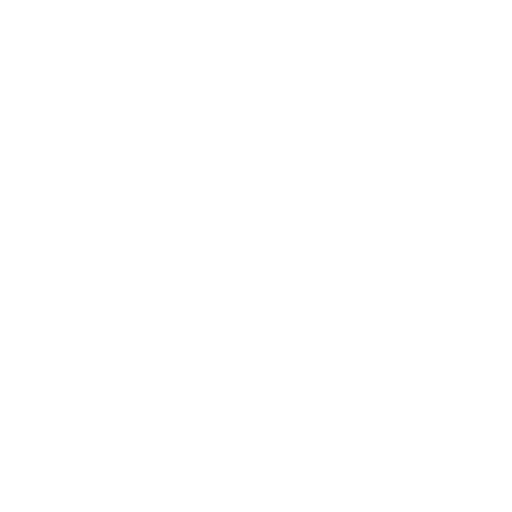
t = 0.00 s
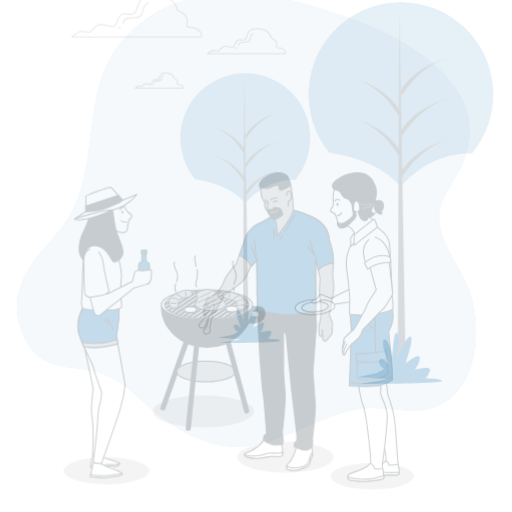
t = 0.25 s
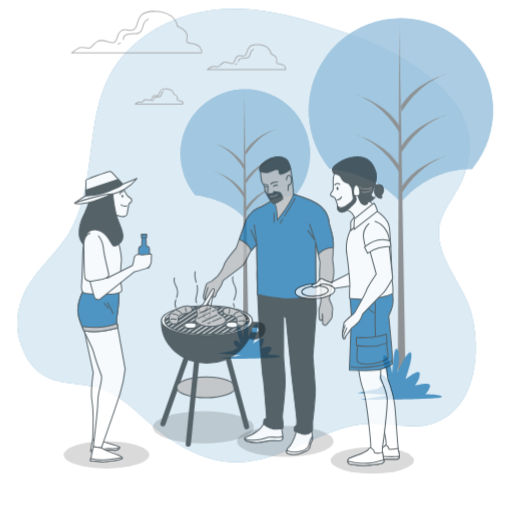
t = 0.50 s
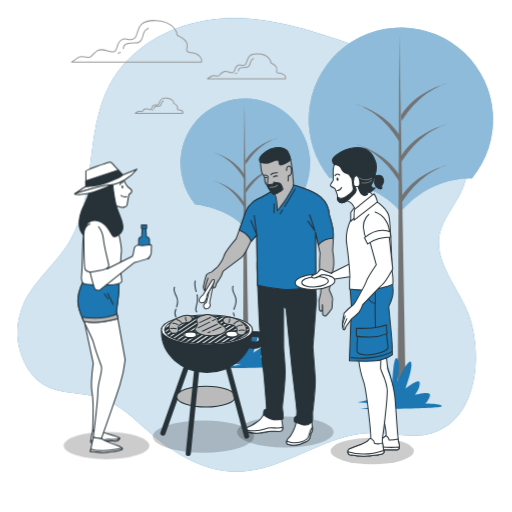
t = 0.75 s
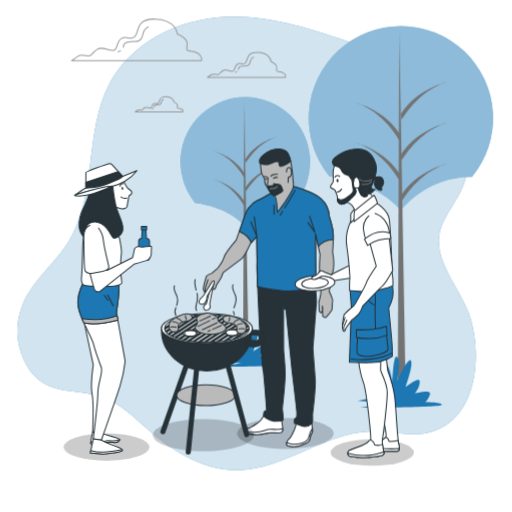
t = 1.00 s

The animated SVG that drew these frames (rendered in a browser with its animation timeline set to each time). Animation: 2 CSS @keyframes rules; one cycle of 1.00 s.

<svg class="animated" id="freepik_stories-barbecue" xmlns="http://www.w3.org/2000/svg" viewBox="0 0 500 500" version="1.1" xmlns:xlink="http://www.w3.org/1999/xlink" xmlns:svgjs="http://svgjs.com/svgjs"><style>svg#freepik_stories-barbecue:not(.animated) .animable {opacity: 0;}svg#freepik_stories-barbecue.animated #freepik--background-simple--inject-11 {animation: 1s 1 forwards cubic-bezier(.36,-0.01,.5,1.38) slideDown;animation-delay: 0s;}svg#freepik_stories-barbecue.animated #freepik--Trees--inject-11 {animation: 1s 1 forwards cubic-bezier(.36,-0.01,.5,1.38) slideDown;animation-delay: 0s;}svg#freepik_stories-barbecue.animated #freepik--Clouds--inject-11 {animation: 1s 1 forwards cubic-bezier(.36,-0.01,.5,1.38) slideDown;animation-delay: 0s;}svg#freepik_stories-barbecue.animated #freepik--character-2--inject-11 {animation: 1s 1 forwards cubic-bezier(.36,-0.01,.5,1.38) slideUp;animation-delay: 0s;}svg#freepik_stories-barbecue.animated #freepik--Barbecue--inject-11 {animation: 1s 1 forwards cubic-bezier(.36,-0.01,.5,1.38) slideDown;animation-delay: 0s;}svg#freepik_stories-barbecue.animated #freepik--character-3--inject-11 {animation: 1s 1 forwards cubic-bezier(.36,-0.01,.5,1.38) slideUp;animation-delay: 0s;}svg#freepik_stories-barbecue.animated #freepik--character-1--inject-11 {animation: 1s 1 forwards cubic-bezier(.36,-0.01,.5,1.38) slideUp;animation-delay: 0s;}            @keyframes slideDown {                0% {                    opacity: 0;                    transform: translateY(-30px);                }                100% {                    opacity: 1;                    transform: translateY(0);                }            }                    @keyframes slideUp {                0% {                    opacity: 0;                    transform: translateY(30px);                }                100% {                    opacity: 1;                    transform: inherit;                }            }        </style><g id="freepik--background-simple--inject-11" class="animable" style="transform-origin: 240.903px 237.732px;"><path d="M448.13,114.62c-20.86-34.3-66.9-59.24-102.72-72-45.45-16.14-95.3-32.08-144-24.18-38.9,6.32-76.4,28.64-94.7,63.55C82,129.24,95.1,190.39,67.11,235.75,53.76,257.37,32,273.58,22.28,297.06a69.36,69.36,0,0,0,1,54.49c4.06,8.89,10.19,17,18.46,22.23,16.61,10.44,38.24,7.39,56.88,13.5s33.12,21.05,48.06,34c23.89,20.68,53,38,84.65,37.83,46.09-.25,85.85-37.19,131.94-37.91,19.95-.32,40.49,6.21,59.46,0C466.5,407,470.58,346.6,459.2,310c-7.58-24.39-32-50.48-30.68-76.44,1-19.87,17.81-35.43,24.3-53.57C460.7,157.91,460.53,135,448.13,114.62Z" style="fill: rgb(29, 119, 178); transform-origin: 240.903px 237.732px;" id="el7tlye8q1q3x" class="animable"></path><g id="el1cy2j07jnql"><path d="M448.13,114.62c-20.86-34.3-66.9-59.24-102.72-72-45.45-16.14-95.3-32.08-144-24.18-38.9,6.32-76.4,28.64-94.7,63.55C82,129.24,95.1,190.39,67.11,235.75,53.76,257.37,32,273.58,22.28,297.06a69.36,69.36,0,0,0,1,54.49c4.06,8.89,10.19,17,18.46,22.23,16.61,10.44,38.24,7.39,56.88,13.5s33.12,21.05,48.06,34c23.89,20.68,53,38,84.65,37.83,46.09-.25,85.85-37.19,131.94-37.91,19.95-.32,40.49,6.21,59.46,0C466.5,407,470.58,346.6,459.2,310c-7.58-24.39-32-50.48-30.68-76.44,1-19.87,17.81-35.43,24.3-53.57C460.7,157.91,460.53,135,448.13,114.62Z" style="fill: rgb(255, 255, 255); opacity: 0.8; transform-origin: 240.903px 237.732px;" class="animable"></path></g></g><g id="freepik--Trees--inject-11" class="animable" style="transform-origin: 328.887px 211.762px;"><path d="M321.71,172.12s46.3,4.58,69.78,33.29c0,0,24.79-33.26,69.33-32.58a90,90,0,1,0-139.13-.63Z" style="fill: rgb(29, 119, 178); transform-origin: 391.514px 115.412px;" id="elrqeel3m2mz" class="animable"></path><g id="elwdhmgne511a"><path d="M321.71,172.12s46.3,4.58,69.78,33.29c0,0,24.79-33.26,69.33-32.58a90,90,0,1,0-139.13-.63Z" style="fill: rgb(255, 255, 255); opacity: 0.5; transform-origin: 391.514px 115.412px;" class="animable"></path></g><polygon points="389.95 31.74 388.39 385.77 396.21 385.77 389.95 31.74" style="fill: rgb(115, 115, 115); transform-origin: 392.3px 208.755px;" id="el14qusjxqwnc" class="animable"></polygon><path d="M392.3,196.66s15.63-28.14,43.77-36.74c0,0-29.7,7-44.55,31.27Z" style="fill: rgb(115, 115, 115); transform-origin: 413.795px 178.29px;" id="el5secs07193u" class="animable"></path><path d="M392.3,116.93S407.93,88.8,436.07,80.2c0,0-29.7,7-44.55,31.26Z" style="fill: rgb(115, 115, 115); transform-origin: 413.795px 98.565px;" id="elcryi1490g9f" class="animable"></path><path d="M392.3,156.8s15.63-28.14,43.77-36.74c0,0-29.7,7-44.55,31.27Z" style="fill: rgb(115, 115, 115); transform-origin: 413.795px 138.43px;" id="eld5qzxh9x2ij" class="animable"></path><path d="M390,137.26s-15.08-28.14-42.23-36.74c0,0,28.65,7,43,31.26Z" style="fill: rgb(115, 115, 115); transform-origin: 369.27px 118.89px;" id="elvpp8mxuvq7q" class="animable"></path><path d="M390,176.34S374.9,148.2,347.75,139.6c0,0,28.65,7,43,31.27Z" style="fill: rgb(115, 115, 115); transform-origin: 369.25px 157.97px;" id="elie66kbdm14o" class="animable"></path><path d="M190.49,198s32.54,3.22,49,23.39c0,0,17.43-23.37,48.73-22.89a63.26,63.26,0,1,0-97.77-.45Z" style="fill: rgb(29, 119, 178); transform-origin: 239.52px 158.128px;" id="elcd9m3mi7iai" class="animable"></path><g id="elghb8l3u4gak"><path d="M190.49,198s32.54,3.22,49,23.39c0,0,17.43-23.37,48.73-22.89a63.26,63.26,0,1,0-97.77-.45Z" style="fill: rgb(255, 255, 255); opacity: 0.5; transform-origin: 239.52px 158.128px;" class="animable"></path></g><polygon points="238.45 99.29 237.35 348.1 242.84 348.1 238.45 99.29" style="fill: rgb(115, 115, 115); transform-origin: 240.095px 223.695px;" id="ely86jvng2p6s" class="animable"></polygon><path d="M240.09,215.19s11-19.77,30.76-25.81c0,0-20.87,4.94-31.31,22Z" style="fill: rgb(115, 115, 115); transform-origin: 255.195px 202.285px;" id="el9epsv5r1ivf" class="animable"></path><path d="M240.09,159.17s11-19.78,30.76-25.82c0,0-20.87,4.94-31.31,22Z" style="fill: rgb(115, 115, 115); transform-origin: 255.195px 146.26px;" id="elj95iuhl09d" class="animable"></path><path d="M240.09,187.18s11-19.77,30.76-25.82c0,0-20.87,4.95-31.31,22Z" style="fill: rgb(115, 115, 115); transform-origin: 255.195px 174.27px;" id="elum81d6y5kxk" class="animable"></path><path d="M238.47,173.45s-10.61-19.78-29.69-25.82c0,0,20.15,4.94,30.22,22Z" style="fill: rgb(115, 115, 115); transform-origin: 223.89px 160.54px;" id="elp29h8p2ejjr" class="animable"></path><path d="M238.47,200.91s-10.61-19.77-29.69-25.81c0,0,20.15,4.94,30.22,22Z" style="fill: rgb(115, 115, 115); transform-origin: 223.89px 188.005px;" id="elrzjlagtm0f" class="animable"></path><path d="M227.25,350.1l1.22-.74,3.69-2.21s-5.4-3.44-3.44-6.38,6.87,3.43,6.87,3.43S228.72,327,232.16,326s5.89,13.25,5.89,13.25.49-20.62,3.44-17.67,0,17.18,0,17.18,7.85-17.67,9.82-14.73-3.93,19.15-3.93,19.15,10.31-8.35,10.31-3.93-3.44,8.35-3.44,8.35,10.8-2.95,10.8,0-3.43,6.38-3.43,6.38,12.76,0,11.78,2S215,358,215,358l20.62-3.44L213,353Z" style="fill: rgb(29, 119, 178); transform-origin: 243.227px 339.646px;" id="el3o2eqdqha26" class="animable"></path><path d="M368.58,387.42l1.67-1,5-3s-7.35-4.67-4.68-8.68,9.35,4.68,9.35,4.68-9.35-23.37-4.67-24.7,8,18,8,18,.67-28,4.67-24,0,23.36,0,23.36,10.68-24,13.35-20-5.34,26-5.34,26,14-11.35,14-5.34-4.67,11.35-4.67,11.35,14.69-4,14.69,0-4.68,8.68-4.68,8.68,17.36,0,16,2.67-79.45,2.67-79.45,2.67l28-4.67-30.71-2Z" style="fill: rgb(29, 119, 178); transform-origin: 390.228px 373.219px;" id="el130u7n56a28" class="animable"></path></g><g id="freepik--Clouds--inject-11" class="animable animator-active" style="transform-origin: 174.359px 63.9179px;"><path d="M192.63,51.7c-5.52-3-8-.5-10-3s5.52-9-9.52-15.54c0,0-1-14-21.55-14.53s-15,14-20.55,17.54-7-2-12.52,1.5-3,10.53-7.52,11.53-10.53-4.51-16-1-5.51,6.51-8,6.51-7.51-2-10.52,0-6.52,4.51-6.52,4.51h126.8S198.14,54.7,192.63,51.7Z" style="fill: none; stroke: rgb(153, 153, 153); stroke-linecap: round; stroke-linejoin: round; transform-origin: 133.411px 38.9179px;" id="elqg2y7m6c6u" class="animable"></path><path d="M117.62,49.64a17.21,17.21,0,0,1-2.24,1" style="fill: none; stroke: rgb(153, 153, 153); stroke-linecap: round; stroke-linejoin: round; transform-origin: 116.5px 50.14px;" id="elxy3z92otab" class="animable"></path><path d="M144.75,26.23a8.56,8.56,0,0,0-4.9,6.11c-.92,4.59-3.06,7.65-5.5,8s-11.63-.62-13.15,2.75a13.4,13.4,0,0,0-.86,3.07" style="fill: none; stroke: rgb(153, 153, 153); stroke-linecap: round; stroke-linejoin: round; transform-origin: 132.545px 36.195px;" id="elhvui63ejt6h" class="animable"></path><path d="M177,106.47c-2-1.1-2.94-.19-3.67-1.1s2-3.31-3.49-5.69c0,0-.36-5.13-7.88-5.32s-5.5,5.14-7.52,6.42-2.56-.73-4.58.55-1.1,3.85-2.75,4.22-3.85-1.65-5.87-.37-2,2.39-2.93,2.39-2.75-.74-3.85,0-2.38,1.65-2.38,1.65h46.38A2.37,2.37,0,0,0,177,106.47Z" style="fill: none; stroke: rgb(153, 153, 153); stroke-linecap: round; stroke-linejoin: round; transform-origin: 155.301px 101.788px;" id="elcnygnghxic7" class="animable"></path><path d="M149.5,105.71a5.14,5.14,0,0,1-.81.39" style="fill: none; stroke: rgb(153, 153, 153); stroke-linecap: round; stroke-linejoin: round; transform-origin: 149.095px 105.905px;" id="elam9yvdhpkj4" class="animable"></path><path d="M159.43,97.15a3.12,3.12,0,0,0-1.79,2.23c-.34,1.68-1.12,2.8-2,2.91s-4.25-.22-4.81,1a5.11,5.11,0,0,0-.31,1.13" style="fill: none; stroke: rgb(153, 153, 153); stroke-linecap: round; stroke-linejoin: round; transform-origin: 154.975px 100.785px;" id="elxsdzem3dha8" class="animable"></path><path d="M276.26,71.1c-3.31-1.81-4.81-.3-6-1.81s3.3-5.41-5.72-9.32c0,0-.6-8.43-12.93-8.73s-9,8.43-12.34,10.53-4.21-1.2-7.52.9-1.8,6.32-4.51,6.92-6.32-2.7-9.63-.6-3.3,3.91-4.81,3.91-4.51-1.2-6.32,0-3.91,2.71-3.91,2.71h76.11S279.57,72.9,276.26,71.1Z" style="fill: none; stroke: rgb(153, 153, 153); stroke-linecap: round; stroke-linejoin: round; transform-origin: 240.679px 63.4212px;" id="elf9hysbffkqo" class="animable"></path><path d="M231.24,69.86a9.49,9.49,0,0,1-1.34.63" style="fill: none; stroke: rgb(153, 153, 153); stroke-linecap: round; stroke-linejoin: round; transform-origin: 230.57px 70.175px;" id="el88daqoy5lvr" class="animable"></path><path d="M247.52,55.81a5.14,5.14,0,0,0-2.93,3.67c-.56,2.75-1.84,4.59-3.31,4.77s-7-.36-7.89,1.66a7.66,7.66,0,0,0-.52,1.84" style="fill: none; stroke: rgb(153, 153, 153); stroke-linecap: round; stroke-linejoin: round; transform-origin: 240.195px 61.78px;" id="el9qwhqm78qiv" class="animable"></path></g><g id="freepik--character-2--inject-11" class="animable" style="transform-origin: 260.092px 292.013px;"><g id="el8eqikl29lqf"><ellipse cx="278.59" cy="423.34" rx="47.15" ry="15.06" style="opacity: 0.2; transform-origin: 278.59px 423.34px;" class="animable"></ellipse></g><path d="M258.55,404.38s-3.75,6.52-6.09,8.06-7,5.08-9.79,5.77-5.12,2.25-3.15,3.93,3.26,2.09,10.37,2.4,9.86-1.9,14.8-2,9.7,1.32,10.95-1.06-1.08-12.24-1.08-12.24S264.12,403,258.55,404.38Z" style="fill: rgb(255, 255, 255); stroke: rgb(38, 50, 56); stroke-linecap: round; stroke-linejoin: round; transform-origin: 257.398px 414.375px;" id="eloers394u74" class="animable"></path><path d="M275.64,421.49a6.93,6.93,0,0,0,.35-3.05c-3,1.6-7.07.71-11.93.71-5.3,0-6.21,2.73-15.46,3-6.87.22-9-1.23-9.59-2-.37.6-.29,1.26.51,1.94,2,1.69,3.26,2.09,10.37,2.4s9.86-1.9,14.8-2S274.39,423.87,275.64,421.49Z" style="fill: rgb(255, 255, 255); stroke: rgb(38, 50, 56); stroke-linecap: round; stroke-linejoin: round; transform-origin: 257.415px 421.48px;" id="elnxoq76eqec" class="animable"></path><path d="M289.45,412.42a40,40,0,0,1-1.81,6.7c-1,2.38-3.94,8.24-5.84,10s-3.39,5.74-.1,6.45c10.25,2.23,15.24-1.78,18.22-3.34s3.13-5.22,3.32-6.94,2.34-1.55,1.83-5.84-.81-8.81-.81-8.81S293.36,414.07,289.45,412.42Z" style="fill: rgb(255, 255, 255); stroke: rgb(38, 50, 56); stroke-linecap: round; stroke-linejoin: round; transform-origin: 292.454px 423.435px;" id="elpsstzqps6id" class="animable"></path><path d="M299.68,430.07c-2.27,2-7.27,3.79-12.58,3.79a13.31,13.31,0,0,1-7.17-1.69c-.42,1.52-.1,3,1.77,3.4,10.25,2.23,15.24-1.78,18.22-3.34s3.13-5.22,3.32-6.94,2.34-1.55,1.83-5.84c-.05-.38-.09-.75-.13-1.12-.57,1-1.26,2.23-1.77,3.25C302.11,423.7,302,428.1,299.68,430.07Z" style="fill: rgb(255, 255, 255); stroke: rgb(38, 50, 56); stroke-linecap: round; stroke-linejoin: round; transform-origin: 292.457px 427.28px;" id="elv5b1lgm5i3" class="animable"></path><path d="M250.82,262.78s2.2,50.08,2.52,56.09,2.89,40.6,3.57,42.52,3.24,36.29,3.26,37.15,0,2.37,0,2.37-2.56.9-2.55,1.55-.38,3-.38,3,.48,2.58,6.54,4.83a22.36,22.36,0,0,0,12.48.42s.16-3.23.14-4.52-.76-6.44-.78-7.08,3-24.79,2.8-35.32-1.39-17.61-1.48-22.56-.09-40.43-.09-40.43l2.4,1.89s5.29,54.32,6,60.11,4.56,38,4.59,39.92-.13,4.52-.13,4.52l-2.32,2.19.07,3.87s3.68,1.44,8.22,2.86,9-2.74,9-2.74a16,16,0,0,0,.59-3.45c0-1.29-.1-5.16-.1-5.16s3.17-26.94,2.61-34.25-2.28-30.28-2.28-30.28L309,293.77l-2.1-32.44s-9-.05-23,.21-33-4.56-33-4.56Z" style="fill: rgb(38, 50, 56); stroke: rgb(38, 50, 56); stroke-linecap: round; stroke-linejoin: round; transform-origin: 279.91px 336.718px;" id="elhce9ieltmh" class="animable"></path><path d="M270.06,185s-10.81,7.45-18.63,10.81-11.18,11.54-11.18,11.54l-9.68,27.2s-10.81,12.67-11.92,16.76-6,10.43-6,10.43l-6,5.22s-4.47,1.49-5.22,3a80.14,80.14,0,0,0-3,11.92,11.19,11.19,0,0,0,1.12,3.35s2.23,1.49,3-1.11,6.33-9.32,6.33-9.32l-1.49,7.08s1.12,1.86,2.61,0,.37-2.61,1.86-4.47A74.84,74.84,0,0,0,216,271l1.86-4.85,17.88-13.41c3-2.23,8.57-14.53,8.57-14.53l6.34-7.45.74,49.18a168.06,168.06,0,0,0,26.45,4.1c14.9,1.11,30.55-4.1,30.55-4.1l-.37-51.78,4.47,20.49s-1.12,14.52,0,19.74.74,18.63.74,18.63l-1.86,8.19a76.34,76.34,0,0,0,.37,8.2c.37,1.86,1.49,2.61,2.61,1.12s.37-5.59.37-5.59l.37,9.68s2.24,2.24,3.36,1.12a52.23,52.23,0,0,0,5.58-7.08c.75-1.49,0-7.07.75-8.19s-3.35-10.06-3.35-10.06,3-15.65,4.09-21.61-.74-16.76-.74-16.76,1.12-14.9.37-20.12-3.72-14.9-3.72-14.9a24.56,24.56,0,0,0-8.2-17.14c-8.19-7.08-28.68-12.29-28.68-12.29Z" style="fill: rgb(186, 186, 186); stroke: rgb(38, 50, 56); stroke-linecap: round; stroke-linejoin: round; transform-origin: 262.148px 245.822px;" id="eli7dz8an64tr" class="animable"></path><path d="M208.45,277.34l-3.77,19.75s1.44,3-.87,4.93c-2.73,2.23-5.57.26-5-2.46a4.58,4.58,0,0,1,2.63-2.76l3.2-12.49Z" style="fill: rgb(255, 255, 255); stroke: rgb(38, 50, 56); stroke-linecap: round; stroke-linejoin: round; transform-origin: 203.593px 290.163px;" id="elnpask22tyvs" class="animable"></path><path d="M207.33,274.74l-8.92,14.38s-4.2,3.39-4.09,5.71,3.93,3.3,5.85.89,2-6.49,2-6.49l5.38-9.27S211.31,272.81,207.33,274.74Z" style="fill: rgb(255, 255, 255); stroke: rgb(38, 50, 56); stroke-linecap: round; stroke-linejoin: round; transform-origin: 201.738px 285.763px;" id="elakpr6gwzm9v" class="animable"></path><path d="M321.47,211a24.56,24.56,0,0,0-8.2-17.14c-8.19-7.08-28.68-12.29-28.68-12.29L270.06,185s-10.81,7.45-18.63,10.81-11.18,11.54-11.18,11.54l-6.68,18.77c3.43,1.52,9.74,5.05,11.69,11.09l5.43-6.39.74,49.18a168.06,168.06,0,0,0,26.45,4.1c14.9,1.11,30.55-4.1,30.55-4.1l-.37-51.78,2.75,12.64a18.73,18.73,0,0,1,14-6.68h.59a57.3,57.3,0,0,0-.22-8.2C324.45,220.72,321.47,211,321.47,211Z" style="fill: rgb(29, 119, 178); stroke: rgb(38, 50, 56); stroke-linecap: round; stroke-linejoin: round; transform-origin: 279.514px 232.913px;" id="elpwkxnhih4f" class="animable"></path><path d="M275.91,206.4c-1,1.56-1.83,2.88-2.45,3.79" style="fill: none; stroke: rgb(38, 50, 56); stroke-linecap: round; stroke-linejoin: round; transform-origin: 274.685px 208.295px;" id="el52ctbmf1i5m" class="animable"></path><path d="M288.2,185.94s-5.74,9.81-10.32,17.27" style="fill: none; stroke: rgb(38, 50, 56); stroke-linecap: round; stroke-linejoin: round; transform-origin: 283.04px 194.575px;" id="el6oelci9lwy7" class="animable"></path><line x1="267.56" y1="200.36" x2="267.56" y2="209.21" style="fill: none; stroke: rgb(38, 50, 56); stroke-linecap: round; stroke-linejoin: round; transform-origin: 267.56px 204.785px;" id="elzft0ob7foel" class="animable"></line><polyline points="248.23 211.83 250.69 230.77 244.95 216.74" style="fill: none; stroke: rgb(38, 50, 56); stroke-linecap: round; stroke-linejoin: round; transform-origin: 247.82px 221.3px;" id="elhjns94qnat" class="animable"></polyline><polyline points="302.29 211.17 307.53 226.9 300.65 217.4" style="fill: none; stroke: rgb(38, 50, 56); stroke-linecap: round; stroke-linejoin: round; transform-origin: 304.09px 219.035px;" id="el7a9vihqoxzk" class="animable"></polyline><path d="M254.23,159.74s.81,9.3,1.68,10.76,2.41,4.4,2.41,4.4.08,4.66,1.59,6.32,4.84,9.86,7.59,9.81,3.3,16.27,3.3,16.27,7.08-9.31,8.94-12.29c1.06-1.69,5.94-10.16,6.54-11.86a15,15,0,0,0,.11-4.59c-.13-1.77-.35-3.31-.35-3.31a91.4,91.4,0,0,0-1-10.35c-.69-3.17-.81-9.51-3.87-15S269,145.09,264,147.08s-10.24,7-10.41,9.5S254.23,159.74,254.23,159.74Z" style="fill: rgb(186, 186, 186); stroke: rgb(38, 50, 56); stroke-linecap: round; stroke-linejoin: round; transform-origin: 270.041px 176.463px;" id="elz2xum97xqb" class="animable"></path><path d="M267.08,174.17a4,4,0,0,1,3.82-.76" style="fill: none; stroke: rgb(38, 50, 56); stroke-linecap: round; stroke-linejoin: round; transform-origin: 268.99px 173.693px;" id="elwwtppv6newq" class="animable"></path><path d="M259,174.81a2.17,2.17,0,0,1,2.16-.13" style="fill: none; stroke: rgb(38, 50, 56); stroke-linecap: round; stroke-linejoin: round; transform-origin: 260.08px 174.631px;" id="elcva994swp7g" class="animable"></path><path d="M271.55,158c1.93,1.44.08,4,2,4.4,1.63.34,7.24-1.73,10.24-5a25.94,25.94,0,0,0-2.64-7.4c-3.06-5.44-12.15-4.85-17.19-2.86s-10.24,7-10.41,9.5.69,3.16.69,3.16a25.51,25.51,0,0,0,6.58.94C264,160.62,269.62,156.5,271.55,158Z" style="fill: rgb(38, 50, 56); stroke: rgb(38, 50, 56); stroke-linecap: round; stroke-linejoin: round; transform-origin: 268.659px 154.076px;" id="el6e4fhe8bxgo" class="animable"></path><path d="M279.78,168s-.3-4.43,2.24-4.48,3.05,4.81,2.25,7.15a3.78,3.78,0,0,1-2.92,2.6,13.25,13.25,0,0,1-.12,4.86" style="fill: none; stroke: rgb(38, 50, 56); stroke-linecap: round; stroke-linejoin: round; transform-origin: 282.194px 170.825px;" id="els2s90go21z" class="animable"></path><path d="M272.8,180.14a13.63,13.63,0,0,0-5.5-.32c-.2.85-1.88,1.51-1.88,1.51l-4-.13s0,1-.08,2.22c1.71,3,4.11,7.65,6.18,7.61,2.75-.05,6.3-2.87,6.3-2.87l.08.16a6.85,6.85,0,0,1,2-1.46C276.73,186.63,274.93,181,272.8,180.14Z" style="fill: rgb(38, 50, 56); stroke: rgb(38, 50, 56); stroke-linecap: round; stroke-linejoin: round; transform-origin: 268.723px 185.353px;" id="elxvktigjfwfe" class="animable"></path><path d="M263.78,184.33s5.08.33,7.15-2.25" style="fill: none; stroke: gray; stroke-linecap: round; stroke-linejoin: round; transform-origin: 267.355px 183.212px;" id="elmgbqvvjulzo" class="animable"></path><path d="M257.83,172.64c1.94-1.1,3.85.93,3.85.93s-.52,6.57-.28,7.63,3.38.15,4,.13,1.89-.67,1.88-1.51l.19-.85" style="fill: rgb(186, 186, 186); stroke: rgb(38, 50, 56); stroke-linecap: round; stroke-linejoin: round; transform-origin: 262.65px 177.013px;" id="el08bs9bngo2l" class="animable"></path><path d="M264.49,172.16s1.47-2.42,6.46-2" style="fill: none; stroke: rgb(38, 50, 56); stroke-linecap: round; stroke-linejoin: round; transform-origin: 267.72px 171.136px;" id="elre2vgbki2tr" class="animable"></path><path d="M203.06,273.11s-2,6.18-2.48,7.79a10.69,10.69,0,0,0-.24,3.7" style="fill: none; stroke: rgb(38, 50, 56); stroke-linecap: round; stroke-linejoin: round; transform-origin: 201.668px 278.855px;" id="eladj6b7uh47s" class="animable"></path></g><g id="freepik--Barbecue--inject-11" class="animable" style="transform-origin: 203.9px 357.14px;"><g id="elwgn6bpz5xbs"><ellipse cx="198.58" cy="424.88" rx="49.37" ry="15.77" style="opacity: 0.2; transform-origin: 198.58px 424.88px;" class="animable"></ellipse></g><line x1="186.21" y1="344.86" x2="159.07" y2="421.61" style="fill: none; stroke: rgb(38, 50, 56); stroke-linecap: round; stroke-linejoin: round; stroke-width: 5px; transform-origin: 172.64px 383.235px;" id="elabs785arss" class="animable"></line><ellipse cx="201.1" cy="385.92" rx="28.6" ry="10.18" style="fill: rgb(186, 186, 186); stroke: rgb(38, 50, 56); stroke-linecap: round; stroke-linejoin: round; transform-origin: 201.1px 385.92px;" id="elet2lrg28fe" class="animable"></ellipse><line x1="192.76" y1="352.6" x2="183.82" y2="441.37" style="fill: none; stroke: rgb(38, 50, 56); stroke-linecap: round; stroke-linejoin: round; stroke-width: 5px; transform-origin: 188.29px 396.985px;" id="el9ypyfla1jq" class="animable"></line><line x1="220.76" y1="350.22" x2="240.81" y2="424.38" style="fill: none; stroke: rgb(38, 50, 56); stroke-linecap: round; stroke-linejoin: round; stroke-width: 5px; transform-origin: 230.785px 387.3px;" id="eljivexrn7mw" class="animable"></line><path d="M202,335.33c-23.3,0-42.39-7-44.22-15.88-.1,1-.16,2.1-.16,3.17,0,21.86,19.87,39.58,44.38,39.58s44.39-17.72,44.39-39.58c0-1.07-.06-2.13-.16-3.17C244.39,328.33,225.3,335.33,202,335.33Z" style="fill: rgb(38, 50, 56); stroke: rgb(38, 50, 56); stroke-linecap: round; stroke-linejoin: round; transform-origin: 202.005px 340.825px;" id="elfa8jmfly99l" class="animable"></path><ellipse cx="201.99" cy="320.73" rx="44.39" ry="14.6" style="fill: rgb(255, 255, 255); stroke: rgb(38, 50, 56); stroke-linecap: round; stroke-linejoin: round; transform-origin: 201.99px 320.73px;" id="el20548er4l58" class="animable"></ellipse><ellipse cx="201.99" cy="320.73" rx="41.34" ry="13.59" style="fill: rgb(255, 255, 255); stroke: rgb(38, 50, 56); stroke-linecap: round; stroke-linejoin: round; transform-origin: 201.99px 320.73px;" id="elxwjvfiq282" class="animable"></ellipse><path d="M201.54,307.14c-1.51,0-3,0-4.49.1l-30.74,20.35c.76.43,1.58.84,2.48,1.24Z" style="fill: rgb(38, 50, 56); transform-origin: 183.925px 317.985px;" id="elorymo1w0dj" class="animable"></path><path d="M207.31,307.25c-1.37-.06-2.77-.09-4.18-.11l-33.37,22.1c.87.35,1.8.7,2.79,1Z" style="fill: rgb(38, 50, 56); transform-origin: 188.535px 318.69px;" id="el7tmacctn2uj" class="animable"></path><path d="M195.34,307.31c-1.66.09-3.3.21-4.89.37l-27.06,17.91a15.79,15.79,0,0,0,2.07,1.5Z" style="fill: rgb(38, 50, 56); transform-origin: 179.365px 317.2px;" id="elqnpfvj3gkk" class="animable"></path><path d="M188.56,307.87q-2.87.33-5.52.78l-21.77,14.41a7.88,7.88,0,0,0,1.46,1.92Z" style="fill: rgb(38, 50, 56); transform-origin: 174.915px 316.425px;" id="el1ozafw549dm" class="animable"></path><path d="M212.72,307.6c-1.28-.11-2.59-.21-3.92-.28l-35.18,23.29c1,.3,2,.59,3,.86Z" style="fill: rgb(38, 50, 56); transform-origin: 193.17px 319.395px;" id="elhtqu7wp09qb" class="animable"></path><path d="M232.23,311.46,197.8,334.25c1.38.05,2.78.07,4.19.07h0L235,312.53C234.11,312.16,233.19,311.8,232.23,311.46Z" style="fill: rgb(38, 50, 56); transform-origin: 216.4px 322.89px;" id="elgmf6j7xmecg" class="animable"></path><path d="M173.93,310.75l-13.08,8.66a4.9,4.9,0,0,0-.19,1.32,4.61,4.61,0,0,0,.26,1.51l19.93-13.19C178.36,309.54,176,310.11,173.93,310.75Z" style="fill: rgb(38, 50, 56); transform-origin: 170.755px 315.645px;" id="elujmzc448t4h" class="animable"></path><path d="M243,319a6.81,6.81,0,0,0-1.27-2l-24.84,16.44c2-.25,3.89-.55,5.7-.89Z" style="fill: rgb(38, 50, 56); transform-origin: 229.945px 325.22px;" id="elnu3o47plptn" class="animable"></path><path d="M241.1,316.33a14.32,14.32,0,0,0-2-1.58L210,334.07c1.71-.11,3.38-.25,5-.43Z" style="fill: rgb(38, 50, 56); transform-origin: 225.55px 324.41px;" id="elvpjmxykscq" class="animable"></path><path d="M238.32,314.24a24.58,24.58,0,0,0-2.41-1.28l-32.26,21.35c1.54,0,3.07-.06,4.56-.14Z" style="fill: rgb(38, 50, 56); transform-origin: 220.985px 323.635px;" id="elhn19hnx1dlr" class="animable"></path><path d="M242.67,323.15a5,5,0,0,0,.66-2.42,4.78,4.78,0,0,0-.08-.84l-18.37,12.16a62.78,62.78,0,0,0,7.55-2.12Z" style="fill: rgb(38, 50, 56); transform-origin: 234.105px 325.97px;" id="elofnt9jipww" class="animable"></path><path d="M227,309.92c-1-.27-2.13-.51-3.24-.74l-36.62,24.24c1.22.16,2.47.29,3.74.41Z" style="fill: rgb(38, 50, 56); transform-origin: 207.07px 321.505px;" id="elj14a4jw7ls" class="animable"></path><path d="M222.57,308.94c-1.12-.21-2.28-.41-3.46-.58l-36.76,24.33c1.13.21,2.3.39,3.5.56Z" style="fill: rgb(38, 50, 56); transform-origin: 202.46px 320.805px;" id="elo2efy052euh" class="animable"></path><path d="M217.8,308.17c-1.2-.17-2.43-.31-3.68-.44l-36.29,24c1,.25,2.15.48,3.28.7Z" style="fill: rgb(38, 50, 56); transform-origin: 197.815px 320.08px;" id="eleitia1pkesi" class="animable"></path><path d="M231.18,311.1c-1-.31-2-.61-3-.89L192.33,334c1.3.1,2.63.18,4,.24Z" style="fill: rgb(38, 50, 56); transform-origin: 211.755px 322.225px;" id="el4f5o7k7h49s" class="animable"></path><path d="M246.38,322.62s10.23-1.05,11.67,3.51,0,8.65-4.33,11.29c-3.36,2.05-9.76,1.06-12.45.51a2.64,2.64,0,0,1-2.17-2.35,2.36,2.36,0,0,1,1.41-2.24c2.89-1.69,6.73-.72,9.61-.72a2.84,2.84,0,0,0,2.16-4.81c-1.68-1.44-6.23-.47-6.23-.47Z" style="fill: rgb(38, 50, 56); stroke: rgb(38, 50, 56); stroke-linecap: round; stroke-linejoin: round; transform-origin: 248.844px 330.587px;" id="elwgo402hskq" class="animable"></path><path d="M199.34,306.5a13.79,13.79,0,0,0-6.31,2.36c-3.15,2.17.2,3.75-.19,6.31s-3.16,3.75-2.37,5.72,5.72,5.92,16,5.53,14.8-3.95,14-6.71-6.12-4.54-7.3-6.31.39-4.34-3-5.13S203.68,303.93,199.34,306.5Z" style="fill: rgb(186, 186, 186); stroke: rgb(38, 50, 56); stroke-linecap: round; stroke-linejoin: round; transform-origin: 205.445px 316.014px;" id="elstp6ocwnlqi" class="animable"></path><line x1="205.46" y1="308.67" x2="194.81" y2="313.6" style="fill: rgb(186, 186, 186); stroke: rgb(38, 50, 56); stroke-linecap: round; stroke-linejoin: round; transform-origin: 200.135px 311.135px;" id="el245s5l35xkz" class="animable"></line><line x1="204.73" y1="313.11" x2="193.23" y2="318.72" style="fill: rgb(186, 186, 186); stroke: rgb(38, 50, 56); stroke-linecap: round; stroke-linejoin: round; transform-origin: 198.98px 315.915px;" id="elsnq8pp99l1o" class="animable"></line><line x1="210.19" y1="310.44" x2="207.18" y2="311.91" style="fill: rgb(186, 186, 186); stroke: rgb(38, 50, 56); stroke-linecap: round; stroke-linejoin: round; transform-origin: 208.685px 311.175px;" id="elpmi8qseufqn" class="animable"></line><line x1="211.97" y1="315.17" x2="197.57" y2="322.08" style="fill: rgb(186, 186, 186); stroke: rgb(38, 50, 56); stroke-linecap: round; stroke-linejoin: round; transform-origin: 204.77px 318.625px;" id="el0paqh1ve5cyj" class="animable"></line><line x1="205.26" y1="322.61" x2="202.89" y2="323.65" style="fill: rgb(186, 186, 186); stroke: rgb(38, 50, 56); stroke-linecap: round; stroke-linejoin: round; transform-origin: 204.075px 323.13px;" id="elr3dx8mxmvv" class="animable"></line><line x1="215.91" y1="317.93" x2="207.44" y2="321.66" style="fill: rgb(186, 186, 186); stroke: rgb(38, 50, 56); stroke-linecap: round; stroke-linejoin: round; transform-origin: 211.675px 319.795px;" id="elu4nxarp0cmg" class="animable"></line><path d="M193,325.43c0,1.85-3.18,3.35-7.1,3.35s-7.1-1.5-7.1-3.35,3.18-3.35,7.1-3.35S193,323.58,193,325.43Z" style="fill: rgb(255, 255, 255); stroke: rgb(38, 50, 56); stroke-linecap: round; stroke-linejoin: round; transform-origin: 185.9px 325.43px;" id="eldzx1a61v7pd" class="animable"></path><ellipse cx="185.93" cy="325.43" rx="5.85" ry="2.76" style="fill: rgb(255, 255, 255); stroke: rgb(38, 50, 56); stroke-linecap: round; stroke-linejoin: round; transform-origin: 185.93px 325.43px;" id="elkwrkyrqsb3" class="animable"></ellipse><path d="M233.66,324.84c0,1.85-3.18,3.35-7.1,3.35s-7.1-1.5-7.1-3.35,3.18-3.36,7.1-3.36S233.66,323,233.66,324.84Z" style="fill: rgb(255, 255, 255); stroke: rgb(38, 50, 56); stroke-linecap: round; stroke-linejoin: round; transform-origin: 226.56px 324.835px;" id="el1zby9gezcnj" class="animable"></path><ellipse cx="226.56" cy="324.84" rx="5.85" ry="2.76" style="fill: rgb(255, 255, 255); stroke: rgb(38, 50, 56); stroke-linecap: round; stroke-linejoin: round; transform-origin: 226.56px 324.84px;" id="el2dol5io7vgw" class="animable"></ellipse><path d="M173.89,308.83a17.18,17.18,0,0,0-5.17,3.07c-6.71,4.93-3.55,12.42,1.57,12.22s3.75-3.74,3.55-5.52,3.7-4.73,7.1-4.73c5.72,0,7.38-3.39,6.51-5.13C185.72,305.29,178.47,307,173.89,308.83Z" style="fill: rgb(186, 186, 186); stroke: rgb(38, 50, 56); stroke-linecap: round; stroke-linejoin: round; transform-origin: 176.283px 315.437px;" id="ela6mekims51c" class="animable"></path><path d="M166.74,319.39a11.69,11.69,0,0,1,5.33.2" style="fill: rgb(186, 186, 186); stroke: rgb(38, 50, 56); stroke-linecap: round; stroke-linejoin: round; transform-origin: 169.405px 319.382px;" id="elx6lnq1hiuz" class="animable"></path><path d="M168.72,314.26a8.12,8.12,0,0,1,4.93,1.38" style="fill: rgb(186, 186, 186); stroke: rgb(38, 50, 56); stroke-linecap: round; stroke-linejoin: round; transform-origin: 171.185px 314.945px;" id="elilfcclxrslp" class="animable"></path><path d="M172.46,310.52a8.69,8.69,0,0,1,4.74,3" style="fill: rgb(186, 186, 186); stroke: rgb(38, 50, 56); stroke-linecap: round; stroke-linejoin: round; transform-origin: 174.83px 312.02px;" id="elw2j3iowy05q" class="animable"></path><path d="M181.14,308.15a5.56,5.56,0,0,0,.79,3.75" style="fill: rgb(186, 186, 186); stroke: rgb(38, 50, 56); stroke-linecap: round; stroke-linejoin: round; transform-origin: 181.506px 310.025px;" id="elj07mb8j29s" class="animable"></path><path d="M231.46,310.46a17.13,17.13,0,0,1,5.17,3.06c6.7,4.93,3.55,12.43-1.58,12.23s-3.75-3.75-3.55-5.52-3.7-4.74-7.1-4.74c-5.72,0-7.38-3.39-6.51-5.12C219.62,306.91,226.87,308.63,231.46,310.46Z" style="fill: rgb(186, 186, 186); stroke: rgb(38, 50, 56); stroke-linecap: round; stroke-linejoin: round; transform-origin: 229.06px 317.065px;" id="elowjl2g8kx6e" class="animable"></path><path d="M238.6,321a11.77,11.77,0,0,0-5.33.19" style="fill: rgb(186, 186, 186); stroke: rgb(38, 50, 56); stroke-linecap: round; stroke-linejoin: round; transform-origin: 235.935px 320.986px;" id="el15jfyvl4f2kj" class="animable"></path><path d="M236.63,315.89a8.07,8.07,0,0,0-4.94,1.38" style="fill: rgb(186, 186, 186); stroke: rgb(38, 50, 56); stroke-linecap: round; stroke-linejoin: round; transform-origin: 234.16px 316.575px;" id="elwq4tdigd8oj" class="animable"></path><path d="M232.88,312.14a8.63,8.63,0,0,0-4.73,3" style="fill: rgb(186, 186, 186); stroke: rgb(38, 50, 56); stroke-linecap: round; stroke-linejoin: round; transform-origin: 230.515px 313.64px;" id="elb2etwmecasf" class="animable"></path><path d="M224.2,309.78a5.47,5.47,0,0,1-.79,3.74" style="fill: rgb(186, 186, 186); stroke: rgb(38, 50, 56); stroke-linecap: round; stroke-linejoin: round; transform-origin: 223.835px 311.65px;" id="eln5hexfvudhj" class="animable"></path><path d="M172.46,298.31c1.17-3.49,1.43-6.35.11-9.37-1.58-3.61-3.61-6.77-2.26-9.93" style="fill: none; stroke: rgb(38, 50, 56); stroke-linecap: round; stroke-linejoin: round; transform-origin: 171.661px 288.66px;" id="el6f93zguy41p" class="animable"></path><path d="M171.67,308.13a9.24,9.24,0,0,1,0-7.68" style="fill: none; stroke: rgb(38, 50, 56); stroke-linecap: round; stroke-linejoin: round; transform-origin: 171.252px 304.29px;" id="elyfmeotrbaj" class="animable"></path><path d="M228.4,300.63a10.78,10.78,0,0,1,.38-1.08c1.8-4.52,2.48-7.9.9-11.51s-3.61-6.78-2.26-9.94" style="fill: none; stroke: rgb(38, 50, 56); stroke-linecap: round; stroke-linejoin: round; transform-origin: 228.772px 289.365px;" id="elqu0kc0902md" class="animable"></path><path d="M228.78,307.22a7.55,7.55,0,0,1-.79-3.16" style="fill: none; stroke: rgb(38, 50, 56); stroke-linecap: round; stroke-linejoin: round; transform-origin: 228.385px 305.64px;" id="el5d7kazjdfck" class="animable"></path><path d="M191.51,283.28c-1-3.39-2-6.85-.88-10.37" style="fill: none; stroke: rgb(38, 50, 56); stroke-linecap: round; stroke-linejoin: round; transform-origin: 190.823px 278.095px;" id="el3hzfnkrh496" class="animable"></path><path d="M192,303.16c-1.24-1.54-.88-3.74-.39-5.5,1.09-3.92,1.73-7.31.83-11.2" style="fill: none; stroke: rgb(38, 50, 56); stroke-linecap: round; stroke-linejoin: round; transform-origin: 192.012px 294.81px;" id="el9vso66tjm6" class="animable"></path></g><g id="freepik--character-3--inject-11" class="animable" style="transform-origin: 345.991px 300.248px;"><g id="elux67nrh5om"><ellipse cx="363.53" cy="441.86" rx="40.75" ry="13.02" style="opacity: 0.2; transform-origin: 363.53px 441.86px;" class="animable"></ellipse></g><path d="M377.16,349.45l1.54,12.7s5,13.48,6.55,24.26,2.69,43.13,4.23,47.75-.38,6.54-1.54,6.54H378.7c-2.69,0-6.93,0-9.62-.77S361,439.55,361,438s9.24-5,12.32-8.09,3.47-2.69,3.47-2.69,1.92-6.17-7.32-33.12c-3.87-11.31-6.54-26.56-6.54-26.56l-4.62-15.79Z" style="fill: rgb(255, 255, 255); stroke: rgb(38, 50, 56); stroke-linecap: round; stroke-linejoin: round; transform-origin: 374.182px 395.075px;" id="elr1413jogkp" class="animable"></path><path d="M378.7,440.7h9.24c1.16,0,3.08-1.92,1.54-6.54a26.11,26.11,0,0,1-.7-4.08,33.25,33.25,0,0,1-8.92,1,5,5,0,0,0-1.16-2.7c-1.15-1.54-1.92-1.15-1.92-1.15h-.18c-.31.08-1.14.55-3.29,2.69C370.23,433,361,436.47,361,438s5.39,1.15,8.09,1.92S376,440.7,378.7,440.7Z" style="fill: rgb(255, 255, 255); stroke: rgb(38, 50, 56); stroke-linecap: round; stroke-linejoin: round; transform-origin: 375.527px 433.943px;" id="el2dfzwl6nqsa" class="animable"></path><path d="M362,436.83c-.65.46-1.05.86-1.05,1.18,0,1.54,5.39,1.15,8.09,1.92s6.93.77,9.62.77h9.24c.77,0,1.87-.85,2.08-2.77C380.54,439,367.52,437.54,362,436.83Z" style="fill: rgb(255, 255, 255); stroke: rgb(38, 50, 56); stroke-linecap: round; stroke-linejoin: round; transform-origin: 375.465px 438.765px;" id="el3y8v32j72t" class="animable"></path><path d="M371.93,349.18s-.27,10-.27,12.2,6.51,12.2,6.51,22-3.8,40.48-4.61,44.82,1.35,14.1,1.35,14.1.82,2.44-4.06,3-12.8,3.49-29.28.27c-1.62-.32-3-3.79-.81-5.42s20-6.65,21.07-9.63-4-49.29-7-57.15-3.79-13.56-4.61-20.61S371.93,349.18,371.93,349.18Z" style="fill: rgb(255, 255, 255); stroke: rgb(38, 50, 56); stroke-linecap: round; stroke-linejoin: round; transform-origin: 358.898px 397.691px;" id="ellh0xvbnq2el" class="animable"></path><path d="M383,276.67s1.42,8.49.41,13.75a39.53,39.53,0,0,1-3.85,10.31s3.44,34.38,3.44,39,.2,8.09.2,8.09-7.28,6.06-19.81,6.27-22.25-.41-22.25-.41l2-53.18-1.42-19s21,.61,27.5-.81A128.07,128.07,0,0,0,383,276.67Z" style="fill: rgb(29, 119, 178); stroke: rgb(38, 50, 56); stroke-linecap: round; stroke-linejoin: round; transform-origin: 362.456px 315.402px;" id="eli9d2hnn6utd" class="animable"></path><path d="M366,282.94s.81,9.9.4,15,.2,19.21.2,20.63v2" style="fill: none; stroke: rgb(38, 50, 56); stroke-linecap: round; stroke-linejoin: round; transform-origin: 366.3px 301.755px;" id="eltvk6sud7ezm" class="animable"></path><path d="M357.34,285.16a13.11,13.11,0,0,0,8.09,12.54" style="fill: none; stroke: rgb(38, 50, 56); stroke-linecap: round; stroke-linejoin: round; transform-origin: 361.382px 291.43px;" id="elei2zdncabd4" class="animable"></path><path d="M377.16,324.19s1.41,13.95,1.82,16.38-6.07,5.46-14.36,6.87-14.36,0-15.57-2,.61-19,.61-19S366.44,326.82,377.16,324.19Z" style="fill: rgb(29, 119, 178); stroke: rgb(38, 50, 56); stroke-linecap: round; stroke-linejoin: round; transform-origin: 363.817px 336.1px;" id="elru9lj8fy5og" class="animable"></path><path d="M377.36,318.53a46.07,46.07,0,0,1-13.95,3.23A131.83,131.83,0,0,1,348,322v7.69a94.21,94.21,0,0,0,13.95.81,41.24,41.24,0,0,0,16-3.24Z" style="fill: rgb(29, 119, 178); stroke: rgb(38, 50, 56); stroke-linecap: round; stroke-linejoin: round; transform-origin: 362.975px 324.521px;" id="el3bxs24fo8ll" class="animable"></path><path d="M382.62,344.81s-7.89,4.66-20.83,5.87-18.81-.2-18.81-.2" style="fill: none; stroke: rgb(38, 50, 56); stroke-linecap: round; stroke-linejoin: round; transform-origin: 362.8px 347.99px;" id="elumx0rvsxi" class="animable"></path><polygon points="344.27 257.7 334.35 262.66 321.13 269.27 325.26 274.23 349.22 270.51 344.27 257.7" style="fill: rgb(255, 255, 255); stroke: rgb(38, 50, 56); stroke-linecap: round; stroke-linejoin: round; transform-origin: 335.175px 265.965px;" id="el6dixhcm6k6" class="animable"></polygon><path d="M348.82,206.19s-6.15,8.59-8.33,14.81a39.8,39.8,0,0,0-1.72,20.41c1.27,7.75,3.19,29.07,2.8,31.55s-.19,10.71-.19,10.71,2.11.58,14.92,1.15,27.35-5.93,27.35-5.93.2-6.5-.38-9.37-.76-15.11-.76-15.11-1.13-29.4-2.32-39.85-13.86-16.91-13.86-16.91Z" style="fill: rgb(255, 255, 255); stroke: rgb(38, 50, 56); stroke-linecap: round; stroke-linejoin: round; transform-origin: 360.919px 241.253px;" id="elfga41uohuzt" class="animable"></path><polygon points="347.12 202.64 342.49 209.03 342.49 217.57 349.43 210.75 347.12 202.64" style="fill: rgb(255, 255, 255); stroke: rgb(38, 50, 56); stroke-linecap: round; stroke-linejoin: round; transform-origin: 345.96px 210.105px;" id="elb1mhfhkxh4" class="animable"></polygon><path d="M337.34,196.89s4.9,1.57,6.52,3.78,5.57,10.08,5.57,10.08l15.65-17.37L358.86,186s-.29-9.52-6.41-10.54-14.17,3-15,9.47A48.35,48.35,0,0,0,337.34,196.89Z" style="fill: rgb(255, 255, 255); stroke: rgb(38, 50, 56); stroke-linecap: round; stroke-linejoin: round; transform-origin: 351.051px 193.026px;" id="elskdcdokkow" class="animable"></path><path d="M327.4,161.12s-1.72,1.51-2,5.5.27,9.66-.08,10.92-3.18,4-2.7,5.09,4.4,2.82,4.4,2.82,2.9,6.46,2.45,8.32.82,5.54,4,5.6,4.87-1.08,8.42-4.7,7-5.74,5.43-9.27-1.47-9.86-1.87-11.16-3.73-6.26-8.48-9.85S328.73,160,327.4,161.12Z" style="fill: rgb(255, 255, 255); stroke: rgb(38, 50, 56); stroke-linecap: round; stroke-linejoin: round; transform-origin: 335.137px 180.011px;" id="el1wtgp7jw1pc" class="animable"></path><path d="M330.56,176.17c.1.88-.26,1.64-.8,1.71s-1.07-.61-1.17-1.49.26-1.64.8-1.7S330.46,175.29,330.56,176.17Z" style="fill: rgb(38, 50, 56); transform-origin: 329.575px 176.286px;" id="elgklhswprvdi" class="animable"></path><path d="M333.49,199.37c-3.16-.06-4.44-3.73-4-5.6,2.51,1.09,3.27,2.78,7.45.16s8.17-6.06,8-8S343,172,343,172l.82-.58a12.43,12.43,0,0,1,1.65,2.8c.4,1.3.29,7.62,1.87,11.16s-1.89,5.65-5.43,9.27S336.66,199.42,333.49,199.37Z" style="fill: rgb(38, 50, 56); stroke: rgb(38, 50, 56); stroke-linecap: round; stroke-linejoin: round; transform-origin: 338.569px 185.396px;" id="elumfnl4546ia" class="animable"></path><path d="M327,173s1.63-3,4.7-.64" style="fill: none; stroke: rgb(38, 50, 56); stroke-linecap: round; stroke-linejoin: round; transform-origin: 329.35px 172.227px;" id="eljo196op75r" class="animable"></path><path d="M329.09,187.5s2.77.42,4.42-2.91" style="fill: none; stroke: rgb(38, 50, 56); stroke-linecap: round; stroke-linejoin: round; transform-origin: 331.3px 186.054px;" id="els2j2u4ydw88" class="animable"></path><path d="M327.29,162.1s-1.75.22-2.65-3.43,9-11.23,21.19-12.83,18.38,5.59,21.05,14-3.45,21.11-4.71,22.42c0,0,1.61,3.15,2.6,2.89a10.67,10.67,0,0,1,1.52-.31s.2.46-2.92,3-5.27,1.81-5.27,1.81l.76,1.69a4.59,4.59,0,0,1-4.62.42c-2.89-1.11-4.51-7.58-4.6-9s-.19-4.53-.41-6.27-4.7.63-6.63-2-.8-2.6-3.62-3.54-4.8-2.47-5.82-5.15S327.29,162.1,327.29,162.1Z" style="fill: rgb(38, 50, 56); stroke: rgb(38, 50, 56); stroke-linecap: round; stroke-linejoin: round; transform-origin: 346.065px 168.905px;" id="elm3b0vvbthn" class="animable"></path><path d="M366.67,173a7.66,7.66,0,0,1,4.72-.24c2.63.71,3.92,4.53,2.79,7.14s-2.13,3.68-1.46,4.22.06,2.49-2.46,1.53-5.38-4.51-4.5-7.21,0-4.2,0-4.2Z" style="fill: rgb(38, 50, 56); stroke: rgb(38, 50, 56); stroke-linecap: round; stroke-linejoin: round; transform-origin: 370.094px 179.204px;" id="eloglbzaq97ub" class="animable"></path><path d="M350.76,174.93s4,4.28,12.21.59" style="fill: none; stroke: rgb(115, 115, 115); stroke-linecap: round; stroke-linejoin: round; transform-origin: 356.865px 175.975px;" id="eld07gh5kuyyc" class="animable"></path><path d="M362.81,177.49s-2.79,3.13-9.36,2.52" style="fill: none; stroke: rgb(115, 115, 115); stroke-linecap: round; stroke-linejoin: round; transform-origin: 358.13px 178.789px;" id="elnp06bxxgjv8" class="animable"></path><path d="M345.48,177.56s-.54-3.27,1.92-4.37,4.36,3.95,4,8-5.21,2-5.41,1.51" style="fill: rgb(255, 255, 255); stroke: rgb(38, 50, 56); stroke-linecap: round; stroke-linejoin: round; transform-origin: 348.437px 178.345px;" id="elifymmi2auek" class="animable"></path><path d="M365,190.69s-17.48,13.92-18.51,15-.76,10.81-.76,10.81l22.86-17.94S366.63,191.85,365,190.69Z" style="fill: rgb(255, 255, 255); stroke: rgb(38, 50, 56); stroke-linecap: round; stroke-linejoin: round; transform-origin: 357.144px 203.595px;" id="elisg5x5z159" class="animable"></path><g id="el1jepegoe8rvj"><ellipse cx="307.57" cy="276.59" rx="19.42" ry="7.44" style="fill: rgb(255, 255, 255); stroke: rgb(38, 50, 56); stroke-linecap: round; stroke-linejoin: round; transform-origin: 307.57px 276.59px; transform: rotate(-3.78deg);" class="animable"></ellipse></g><path d="M320.53,275.73c.18,2.74-5.48,5.35-12.63,5.82s-13.11-1.36-13.29-4.1,5.47-5.35,12.63-5.82S320.35,273,320.53,275.73Z" style="fill: rgb(255, 255, 255); stroke: rgb(38, 50, 56); stroke-linecap: round; stroke-linejoin: round; transform-origin: 307.57px 276.59px;" id="ellz8az97p1gs" class="animable"></path><path d="M323.91,268.5a62.39,62.39,0,0,1-6.18-2.47c-1.59-.88-3.88-1.94-4.77-1.41s-2.64,2.82-3.35,3.53a28.46,28.46,0,0,1-5.12,2.64c-.53.18,0,2.5,2.57,2.13s7-3.18,7-3.18a14.06,14.06,0,0,1,2.83,0c.88.17,4.59.7,5.82,1.41" style="fill: rgb(255, 255, 255); stroke: rgb(38, 50, 56); stroke-linecap: round; stroke-linejoin: round; transform-origin: 314.107px 268.719px;" id="elqcq47qdeha" class="animable"></path><path d="M360.38,234.57l7,25.35s-8.37,12.31-9.61,16-10.59,20.18-10.59,20.18a11.91,11.91,0,0,1-4,4.4,61.76,61.76,0,0,0-7.19,6.75S334.35,316,334.35,318s.41,5.37,1.65,5.37,1.66-2.89,1.66-2.89l5.78-7.85a55.8,55.8,0,0,0,7-6.19c2.07-2.48,3.72-7.44,3.72-7.44s16.48-17.43,19.37-19.91,9.93-15.05,9.93-15.05l-3.68-34S366.16,226.72,360.38,234.57Z" style="fill: rgb(255, 255, 255); stroke: rgb(38, 50, 56); stroke-linecap: round; stroke-linejoin: round; transform-origin: 358.905px 276.356px;" id="elhqtn209l2ob" class="animable"></path><path d="M336,323.39s-.71-3.5-.22-4.47,2.93-6.35,2.93-6.35" style="fill: rgb(255, 255, 255); stroke: rgb(38, 50, 56); stroke-linecap: round; stroke-linejoin: round; transform-origin: 337.159px 317.98px;" id="eluyznmsi3hdd" class="animable"></path><path d="M334.35,318s2.16-6.67,2.65-7.89" style="fill: rgb(255, 255, 255); stroke: rgb(38, 50, 56); stroke-linecap: round; stroke-linejoin: round; transform-origin: 335.675px 314.055px;" id="elpwdpphu3948" class="animable"></path><path d="M360.19,210.7s-5.64,4.71-5.42,12.15a38.83,38.83,0,0,0,3.74,14.35s5.26-3.88,10.18-5.27,11.5-2.41,11.5-2.41a22.1,22.1,0,0,0-3.71-13.11,19.21,19.21,0,0,0-10.16-8" style="fill: rgb(255, 255, 255); stroke: rgb(38, 50, 56); stroke-linecap: round; stroke-linejoin: round; transform-origin: 367.485px 222.805px;" id="elfyyo21ah72" class="animable"></path><path d="M355.92,233.56l3.08,6.11s5.67-3.89,11-5.3a59.75,59.75,0,0,1,11.53-1.58l-.57-4.95S370,221.56,355.92,233.56Z" style="fill: rgb(255, 255, 255); stroke: rgb(38, 50, 56); stroke-linecap: round; stroke-linejoin: round; transform-origin: 368.725px 232.934px;" id="el4tebn7vih07" class="animable"></path><path d="M370.85,445.24c4.88-.54,4.06-3,4.06-3a82.09,82.09,0,0,1-1.35-8.37l-.2.09a10,10,0,0,1-7.69.32,5.58,5.58,0,0,0-2.24-3.84c-2.24-1.93-3.7.68-3.7.68-1.08,3-16.8,7.32-19,8.95s-.81,5.1.81,5.42C358.05,448.73,366,445.78,370.85,445.24Z" style="fill: rgb(255, 255, 255); stroke: rgb(38, 50, 56); stroke-linecap: round; stroke-linejoin: round; transform-origin: 357.277px 438.358px;" id="elmlf9lfi3l4m" class="animable"></path><path d="M374.91,442.26l-.19-.93c-16.53,5.66-29.8,2.83-35.08,1.21.05,1.41.94,2.78,1.93,3,16.48,3.22,24.4.27,29.28-.27S374.91,442.26,374.91,442.26Z" style="fill: rgb(255, 255, 255); stroke: rgb(38, 50, 56); stroke-linecap: round; stroke-linejoin: round; transform-origin: 357.301px 444.176px;" id="elwb4qv30n6r" class="animable"></path></g><g id="freepik--character-1--inject-11" class="animable" style="transform-origin: 105.03px 304.871px;"><g id="elfpwj13pdpii"><ellipse cx="104.01" cy="436.52" rx="41.89" ry="13.38" style="opacity: 0.2; transform-origin: 104.01px 436.52px;" class="animable"></ellipse></g><path d="M120.71,176.68s2.32,5.3,4.09,7.19c1.31,1.4,3.69,1.92,3.92,3.76s-2.75,3.53-2.75,3.53-1.6,8.43-1.89,10.33-3.92,2.61-5,2.48-8.53-2.38-8.53-2.38l-3.7-21.06Z" style="fill: rgb(255, 255, 255); stroke: rgb(38, 50, 56); stroke-linecap: round; stroke-linejoin: round; transform-origin: 117.791px 190.332px;" id="el0utmriskgovs" class="animable"></path><path d="M118.69,184c.1.8.54,1.4,1,1.35s.74-.75.64-1.55-.55-1.4-1-1.35S118.59,183.19,118.69,184Z" style="fill: rgb(38, 50, 56); transform-origin: 119.51px 183.9px;" id="elvpqdeqmpvy" class="animable"></path><path d="M120.32,179.38a3,3,0,0,0-3.19,2.42" style="fill: rgb(255, 255, 255); stroke: rgb(38, 50, 56); stroke-linecap: round; stroke-linejoin: round; transform-origin: 118.725px 180.585px;" id="eld57zo1qgtl" class="animable"></path><path d="M123.73,193.46s-3.41.61-5.47-1.15" style="fill: rgb(255, 255, 255); stroke: rgb(38, 50, 56); stroke-linecap: round; stroke-linejoin: round; transform-origin: 120.995px 192.936px;" id="elhlcexgt01s9" class="animable"></path><path d="M82.23,315l8.83,41.19S88.23,376.52,89.92,385s.57,36.8.57,36.8L96.15,423s11.33-44.73,13-52.09,1.7-15.85,1.7-22.08S89.59,308.72,89,305.32,80,305.32,82.23,315Z" style="fill: rgb(255, 255, 255); stroke: rgb(38, 50, 56); stroke-linecap: round; stroke-linejoin: round; transform-origin: 96.3523px 363.518px;" id="elf9hpo1yyrpp" class="animable"></path><path d="M90.49,421.82s-2.36,10.47-1.77,11.35,9.46,1.48,12.42,0,5-1.77,9.47-1.18,6.51-1.78,6.21-3-17.16-5.32-18.34-6.21S90.49,421.82,90.49,421.82Z" style="fill: rgb(255, 255, 255); stroke: rgb(38, 50, 56); stroke-linecap: round; stroke-linejoin: round; transform-origin: 102.737px 427.944px;" id="elpzfja1roha" class="animable"></path><path d="M105.58,430.21c-4.14,0-3.25,1.78-8,2.08a35.64,35.64,0,0,1-8.9-.76,3.57,3.57,0,0,0,0,1.64c.59.89,9.46,1.48,12.42,0s5-1.77,9.47-1.18,6.51-1.78,6.21-3C111.79,431.69,109.72,430.21,105.58,430.21Z" style="fill: rgb(255, 255, 255); stroke: rgb(38, 50, 56); stroke-linecap: round; stroke-linejoin: round; transform-origin: 102.697px 431.531px;" id="elrnztvymc4lm" class="animable"></path><path d="M82.23,274.75s-8,12.54-5.74,25,13.1,29.35,14.8,36.15,6,18.54,7.69,23.07-3.39,15.29-3.39,24.35-4.53,45.29-4.53,45.29L99,429.75s14.16-40.2,18.12-52.66a132.44,132.44,0,0,0,5.1-24.35l-8.5-47.6s2.5-16.8,2.5-23.6v-9.06l-1.13-3.39Z" style="fill: rgb(255, 255, 255); stroke: rgb(38, 50, 56); stroke-linecap: round; stroke-linejoin: round; transform-origin: 99.1539px 349.42px;" id="els6wvv9jtjfg" class="animable"></path><path d="M99,429.75a83.91,83.91,0,0,0,9.63,4.52c3.4,1.14,11.89,4,10.76,5.67s-14.72,3.39-18.69,3.39-12.45-1.13-12.45-1.13l2.83-13.59Z" style="fill: rgb(255, 255, 255); stroke: rgb(38, 50, 56); stroke-linecap: round; stroke-linejoin: round; transform-origin: 103.871px 435.97px;" id="elrsh1s08mz58" class="animable"></path><path d="M119.37,439.94a.73.73,0,0,0-.13-.88c-16.91,3.74-26.33,2.2-30.54.88l-.47,2.26s8.49,1.13,12.45,1.13S118.23,441.64,119.37,439.94Z" style="fill: rgb(255, 255, 255); stroke: rgb(38, 50, 56); stroke-linecap: round; stroke-linejoin: round; transform-origin: 103.846px 441.195px;" id="elvnc9e3h6r6s" class="animable"></path><path d="M82.23,274.75s-8,12.54-5.74,25c.87,4.82,3,10.3,5.45,15.61,6.43,1.17,17.36,1.6,33.23-2.77l-1.47-7.45s2.5-16.8,2.5-23.6v-9.06l-.2-.6c-1.34-.93-2.54-1.73-3.51-2.35Z" style="fill: rgb(29, 119, 178); stroke: rgb(38, 50, 56); stroke-linecap: round; stroke-linejoin: round; transform-origin: 96.1439px 292.84px;" id="el19v72vtt4sf" class="animable"></path><path d="M105.07,287.89s3.23,5.93,5.39,10.78" style="fill: rgb(29, 119, 178); stroke: rgb(38, 50, 56); stroke-linecap: round; stroke-linejoin: round; transform-origin: 107.765px 293.28px;" id="elwsm9qt5i8t" class="animable"></path><line x1="101.83" y1="288.43" x2="105.61" y2="293.28" style="fill: rgb(29, 119, 178); stroke: rgb(38, 50, 56); stroke-linecap: round; stroke-linejoin: round; transform-origin: 103.72px 290.855px;" id="elf0ocfhsxm0i" class="animable"></line><path d="M114.3,308.19c-13.54,5.53-28.63,3.8-34.23,2.86.59,1.44,1.22,2.88,1.87,4.31,6.43,1.17,17.36,1.6,33.23-2.77Z" style="fill: rgb(186, 186, 186); stroke: rgb(38, 50, 56); stroke-linecap: round; stroke-linejoin: round; transform-origin: 97.62px 312.17px;" id="elei2dap8pfmq" class="animable"></path><path d="M116.54,232.11s2.61,12.16,1.95,15.85-.65,11.5-.65,16.49,1.31,10,1.09,11.73-6.3,3.47-11.29,3.47-23.23.22-25.83-1.3-2.39-7-2-9.77.87-28.44,1.31-33,.86-10,2.38-14.11,9.56-8.25,17.59-5.86S116.54,232.11,116.54,232.11Z" style="fill: rgb(255, 255, 255); stroke: rgb(38, 50, 56); stroke-linecap: round; stroke-linejoin: round; transform-origin: 99.266px 247.284px;" id="elw0h9ljnb6m" class="animable"></path><path d="M109.92,180s1.88,18,4.68,25.68,5.85,13,5.4,18.24-6.53,9.45-9,8.47-4.14-9.58-12-13.92-13.63-.31-15,3.53a44,44,0,0,0-1.74,9.58,15.67,15.67,0,0,1-4.88-9.67c-.57-6,2-14.94,5.1-20.84a74,74,0,0,0,5.11-13.5Z" style="fill: rgb(38, 50, 56); stroke: rgb(38, 50, 56); stroke-linecap: round; stroke-linejoin: round; transform-origin: 98.6724px 206.266px;" id="ele0o19mrdy9k" class="animable"></path><path d="M109.72,161.05l10.17,11.21,13.89-5.72a40.57,40.57,0,0,1-12,10.53c-7.68,4.41-17.52,6.44-25.89,7.49s-22.39,5.72-22.39,5.72,5.62-3.89,7.09-4.87a24.08,24.08,0,0,1,3.24-1.74s.13-13.82,0-15.13,20.46-8.4,22.55-8.67A4,4,0,0,1,109.72,161.05Z" style="fill: rgb(255, 255, 255); stroke: rgb(38, 50, 56); stroke-linecap: round; stroke-linejoin: round; transform-origin: 103.64px 175.061px;" id="elrt7kr2yng0i" class="animable"></path><path d="M109.66,181.78s-14.58,6.6-23.37,8.5-15.56.88-12.75,0S100.9,181.81,109.66,181.78Z" style="fill: rgb(255, 255, 255); stroke: rgb(38, 50, 56); stroke-linecap: round; stroke-linejoin: round; transform-origin: 91.2778px 186.568px;" id="elvmhbt01q1c" class="animable"></path><path d="M119.89,172.26s-1.08,2-13.5,6.74a68.53,68.53,0,0,1-22.52,4.67l-.16-5.55,31.61-10.6Z" style="fill: rgb(38, 50, 56); stroke: rgb(38, 50, 56); stroke-linecap: round; stroke-linejoin: round; transform-origin: 101.8px 175.595px;" id="el6u96rwhfg82" class="animable"></path><path d="M143,232.62l-.62-9.62h-3.44l-.61,9.62a3.14,3.14,0,0,0-2.93,3.12v16.19a2,2,0,0,0,2,2h6.59a2,2,0,0,0,2-2V235.74A3.14,3.14,0,0,0,143,232.62Z" style="fill: rgb(29, 119, 178); stroke: rgb(38, 50, 56); stroke-linecap: round; stroke-linejoin: round; transform-origin: 140.695px 238.465px;" id="elblazhl2xdk8" class="animable"></path><rect x="138.07" y="221.13" width="5.15" height="3.28" style="fill: rgb(29, 119, 178); stroke: rgb(38, 50, 56); stroke-linecap: round; stroke-linejoin: round; transform-origin: 140.645px 222.77px;" id="elwqvep66yg78" class="animable"></rect><path d="M147.77,246.27c-.23-3.14.94-6-.82-5.85s-4.32.32-6.26.66-6.23-.42-6.23-.42-3.18,1.11-3.4,3.5a61.83,61.83,0,0,1-1.62,7.41L104.54,264l-.52-8.66-17.41,6.43c2.69,11.33,5.72,21.78,6.52,22.28a8.06,8.06,0,0,0,3.74,1l34-27.06s11-3.18,13.29-4.14S148,249.41,147.77,246.27Z" style="fill: rgb(255, 255, 255); stroke: rgb(38, 50, 56); stroke-linecap: round; stroke-linejoin: round; transform-origin: 117.275px 262.732px;" id="eloodql87nqmr" class="animable"></path><path d="M96.27,222.67A23.08,23.08,0,0,1,101,234.94c.69,7.66,5.08,23.41,5.28,25.8s-6,4.29-6,4.29l-12,2.22s-4-.71-5.13-2.7S82,242.61,81.89,237s-1.31-13.63,5.87-16.91" style="fill: rgb(255, 255, 255); stroke: rgb(38, 50, 56); stroke-linecap: round; stroke-linejoin: round; transform-origin: 94.0168px 243.67px;" id="elae71l0cl1ew" class="animable"></path></g><defs>     <filter id="active" height="200%">         <feMorphology in="SourceAlpha" result="DILATED" operator="dilate" radius="2"></feMorphology>                <feFlood flood-color="#32DFEC" flood-opacity="1" result="PINK"></feFlood>        <feComposite in="PINK" in2="DILATED" operator="in" result="OUTLINE"></feComposite>        <feMerge>            <feMergeNode in="OUTLINE"></feMergeNode>            <feMergeNode in="SourceGraphic"></feMergeNode>        </feMerge>    </filter>    <filter id="hover" height="200%">        <feMorphology in="SourceAlpha" result="DILATED" operator="dilate" radius="2"></feMorphology>                <feFlood flood-color="#ff0000" flood-opacity="0.5" result="PINK"></feFlood>        <feComposite in="PINK" in2="DILATED" operator="in" result="OUTLINE"></feComposite>        <feMerge>            <feMergeNode in="OUTLINE"></feMergeNode>            <feMergeNode in="SourceGraphic"></feMergeNode>        </feMerge>            <feColorMatrix type="matrix" values="0   0   0   0   0                0   1   0   0   0                0   0   0   0   0                0   0   0   1   0 "></feColorMatrix>    </filter></defs></svg>